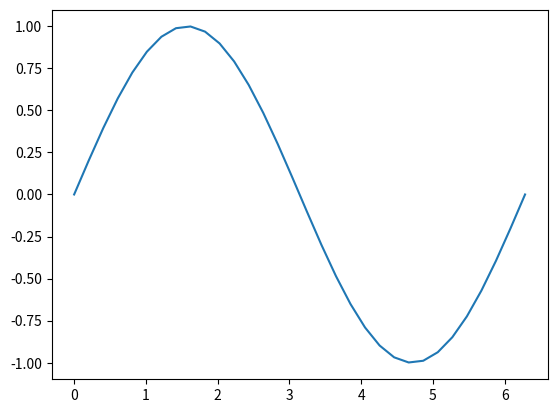

The matplotlib source for this figure:
# -*- coding: utf-8 -*-
"""
Spyder Editor

This is a temporary script file.
"""

import numpy
import matplotlib.pyplot as plt

x = numpy.linspace(0, 2*numpy.pi, 32)
fig = plt.figure()
plt.plot(x, numpy.sin(x))
plt.show()
fig.savefig('sine.png')